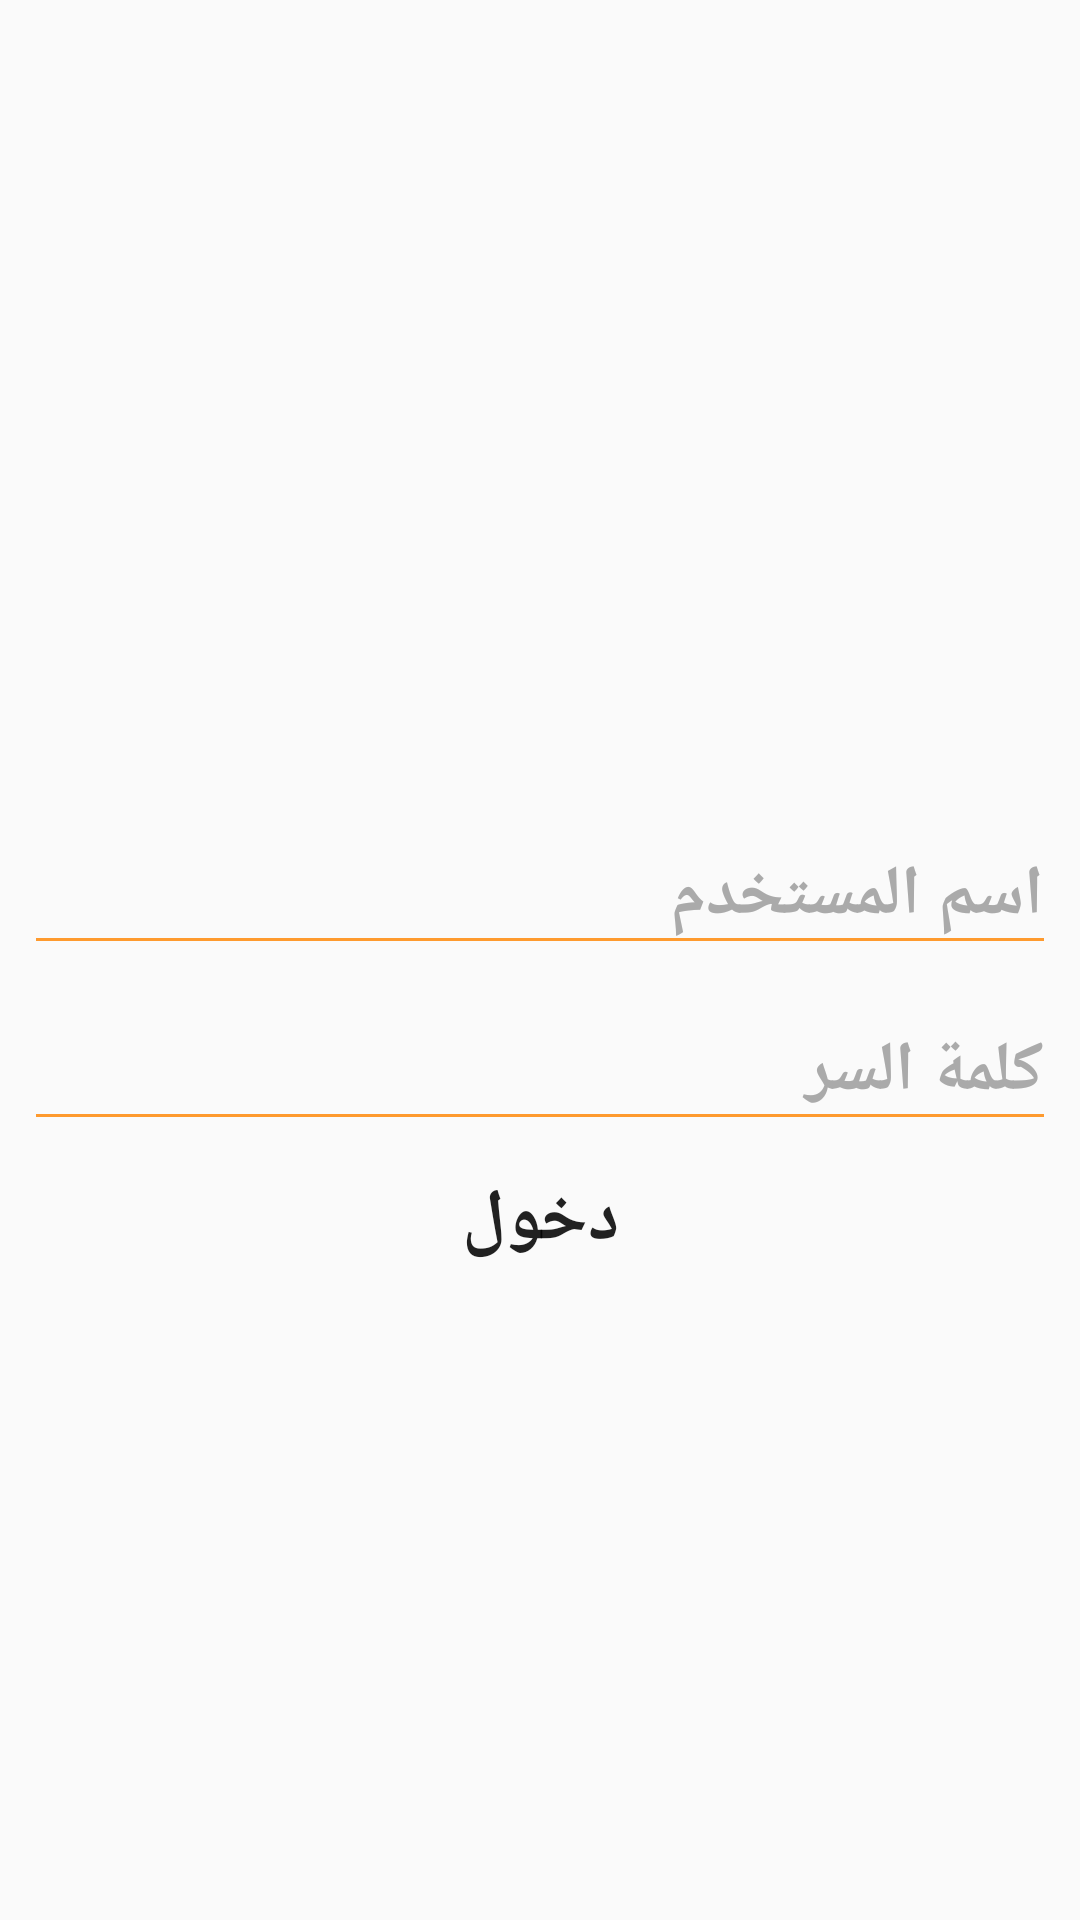

Here is an Android app screen rendered from its layout file. Give the layout XML and the strings, colors and styles it references.
<!-- AndroidManifest.xml: activity theme AppThemeMain -->
<!-- res/layout/activity_login.xml -->
<?xml version="1.0" encoding="utf-8"?>
<LinearLayout xmlns:android="http://schemas.android.com/apk/res/android"
    xmlns:tools="http://schemas.android.com/tools"
    android:layout_width="match_parent"
    android:layout_height="match_parent"
    android:gravity="center_horizontal"
    android:orientation="vertical"
    tools:context=".LoginActivity">
    <androidx.appcompat.widget.Toolbar
        android:id="@+id/mainToolbar"
        android:layout_width="match_parent"
        android:layoutDirection="rtl"
        android:layout_height="?android:attr/actionBarSize" />
    <LinearLayout
        android:layout_width="match_parent"
        android:layout_height="match_parent"
        android:gravity="center_horizontal"
        android:orientation="vertical"
        android:paddingBottom="8dp"
        android:paddingLeft="8dp"
        android:paddingRight="8dp"
        android:paddingTop="8dp"
        tools:context=".LoginActivity">
    
    <ProgressBar
        android:id="@+id/login_progress"
        style="?android:attr/progressBarStyleLarge"
        android:layout_width="wrap_content"
        android:layout_height="wrap_content"
        android:layout_marginBottom="8dp"
        android:visibility="gone" />

    <ScrollView
        android:id="@+id/login_form"
        android:layout_width="match_parent"
        android:layout_height="match_parent"
        android:fillViewport="true">

        <LinearLayout
            android:id="@+id/email_login_form"
            android:layout_width="match_parent"
            android:layout_height="match_parent"
            android:gravity="center_vertical"
            android:orientation="vertical">

            <LinearLayout
                android:id="@+id/list_login_items"
                android:layout_width="match_parent"
                android:layout_height="wrap_content"
                android:orientation="vertical">

                <com.google.android.material.textfield.TextInputLayout
                    android:id="@+id/til_email"
                    android:layout_width="match_parent"
                    android:layout_height="wrap_content"
                    android:theme="@style/TextLabel5">

                    <AutoCompleteTextView
                        android:id="@+id/email"
                        android:layout_width="match_parent"
                        android:layout_height="wrap_content"
                        android:hint="اسم المستخدم"
                        android:inputType="textEmailAddress"
                        android:maxLines="1"
                        android:singleLine="true"
                        android:textSize="23sp"
                        android:textStyle="bold" />

                </com.google.android.material.textfield.TextInputLayout>

                <com.google.android.material.textfield.TextInputLayout
                    android:id="@+id/til_password"
                    android:layout_width="match_parent"
                    android:layout_height="wrap_content"
                    android:theme="@style/TextLabel5">

                    <EditText
                        android:id="@+id/password"
                        android:layout_width="match_parent"
                        android:layout_height="wrap_content"
                        android:hint="كلمة السر"
                        android:imeActionId="6"
                        android:imeActionLabel="@string/action_sign_in_short"
                        android:imeOptions="actionUnspecified"
                        android:inputType="textPassword"
                        android:maxLines="1"
                        android:singleLine="true"
                        android:textSize="23sp"
                        android:textStyle="bold" />

                </com.google.android.material.textfield.TextInputLayout>

                <Button
                    android:id="@+id/email_sign_in_button"
                    style="@style/Widget.AppCompat.Button.Borderless"
                    android:layout_width="match_parent"
                    android:layout_height="wrap_content"
                    android:text="دخول"
                    android:textSize="24sp"
                    android:textStyle="bold"
                    android:theme="@style/AddEditButton" />

            </LinearLayout>
        </LinearLayout>

    </ScrollView>
    </LinearLayout>
</LinearLayout>
<!-- resources referenced by this layout -->
<resources>
  <string name="action_sign_in_short">Sign in</string>
  <style name="AddEditButton" parent="Theme.AppCompat.Light">
          <item name="colorControlHighlight">@color/orange</item>
      </style>
  <style name="TextLabel5" parent="Widget.MaterialComponents.TextInputLayout.FilledBox">
          
          <item name="android:textColorHint">@android:color/darker_gray</item>
          <item name="android:textSize">18sp</item>
          
          <item name="colorAccent">@color/orange</item>
          <item name="colorControlNormal">@color/orange</item>
          <item name="colorControlActivated">@color/orange</item>
      </style>
  <style name="AppThemeMain" parent="Theme.AppCompat.Light.NoActionBar">
          <item name="colorPrimary">@color/orange</item>
          <item name="colorPrimaryDark">@color/orange</item>
          <item name="colorAccent">@color/orange</item>
          <item name="android:windowContentOverlay">@null</item>
          <item name="windowActionBar">false</item>
          <item name="windowNoTitle">true</item>
          <item name="drawerArrowStyle">@style/MaterialDrawer.DrawerArrowStyle</item>
      </style>
  <color name="orange">#FE9A2E</color>
  <style name="MaterialDrawer.DrawerArrowStyle" parent="Widget.AppCompat.DrawerArrowToggle">
          <item name="spinBars">true</item>
          <item name="color">@color/white</item>
      </style>
  <color name="white">#FFFFFF</color>
</resources>
